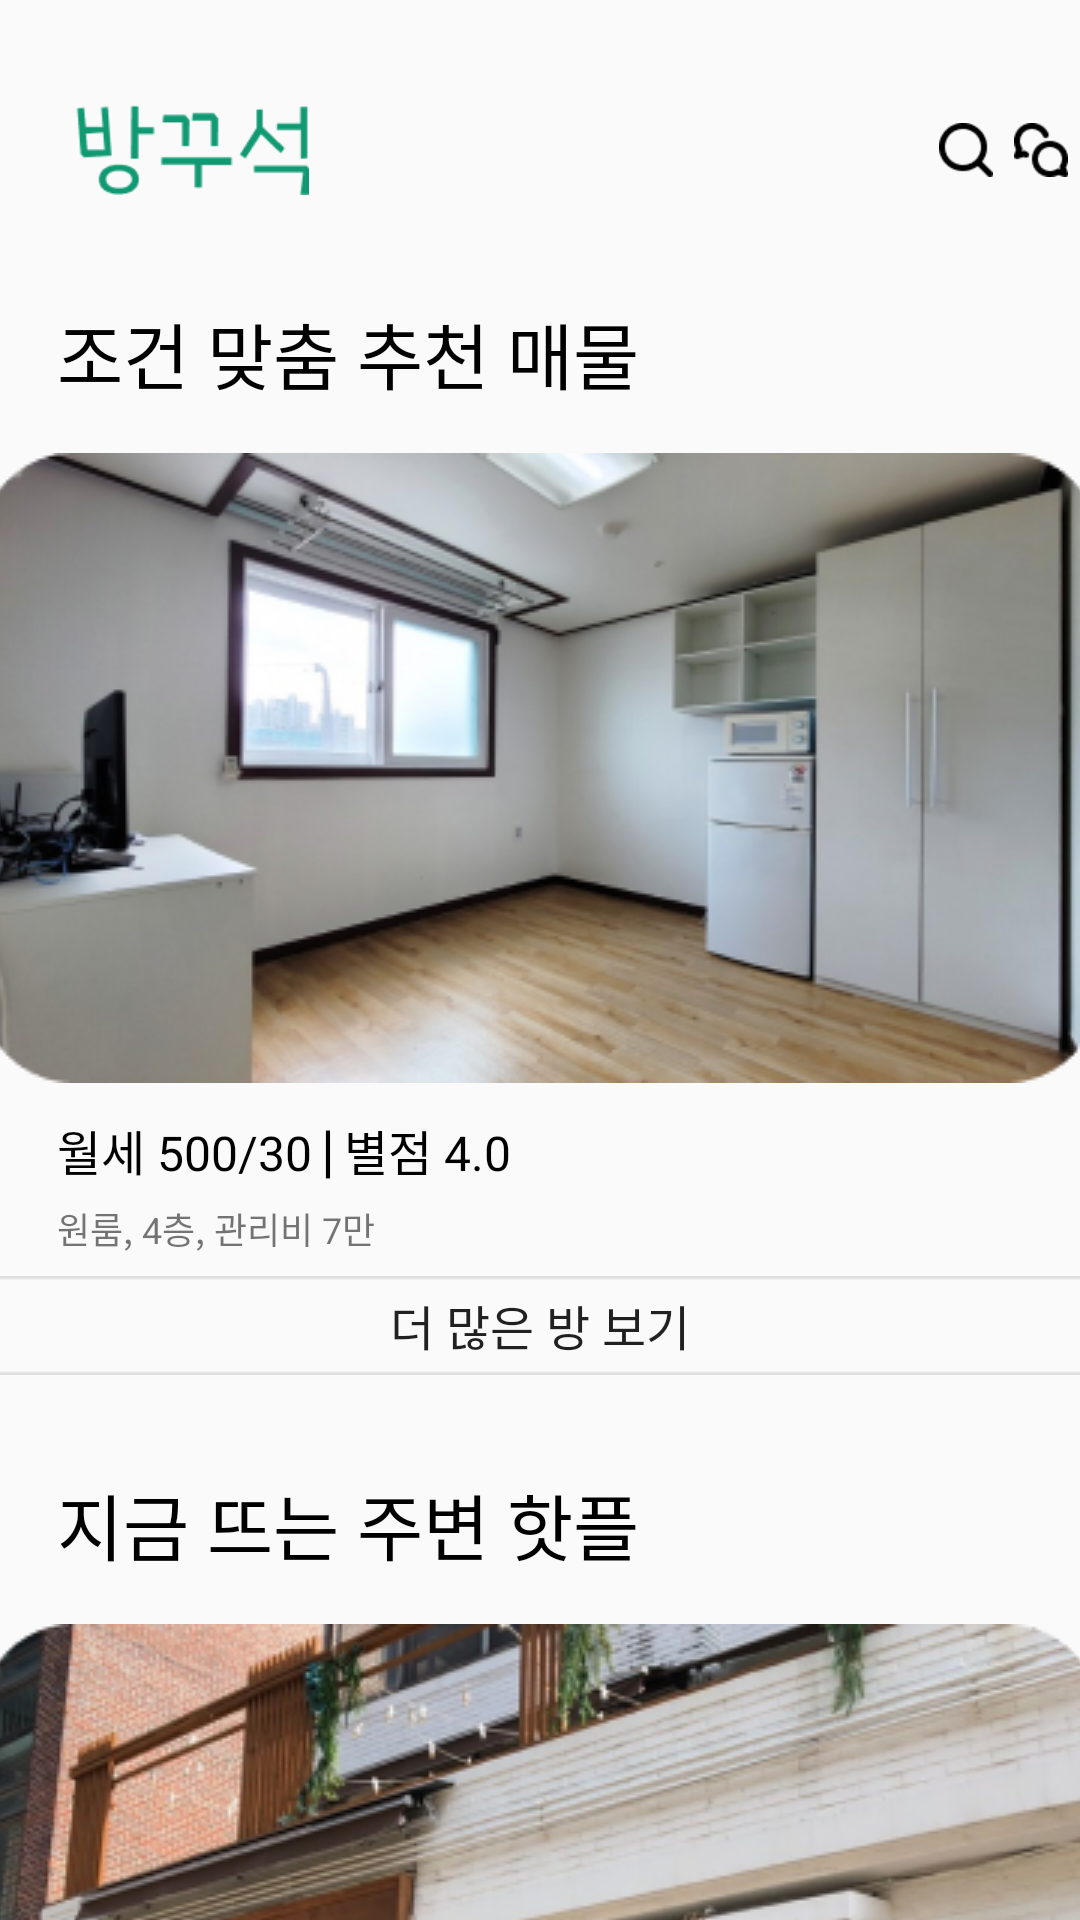

Android layout source for this screen:
<!-- AndroidManifest.xml: application theme Theme.RRoom -->
<!-- res/layout/home_screen.xml -->
<?xml version="1.0" encoding="utf-8"?>
<ScrollView xmlns:android="http://schemas.android.com/apk/res/android"
    android:layout_width="match_parent"
    android:layout_height="match_parent"
    android:overScrollMode="never"
    android:scrollbars="none">

    <LinearLayout
        android:layout_width="match_parent"
        android:layout_height="wrap_content"
        android:orientation="vertical">

        <include layout="@layout/titlebar" />

        <TextView
            android:layout_width="wrap_content"
            android:layout_height="wrap_content"
            android:layout_marginLeft="19dp"
            android:text="조건 맞춤 추천 매물"
            android:textColor="@color/black"
            android:textSize="24sp" />

        <Button
            android:layout_width="374dp"
            android:layout_height="210dp"
            android:layout_gravity="center"
            android:layout_marginTop="16dp"
            android:background="@drawable/rectangle_9" />

        <LinearLayout
            android:layout_width="match_parent"
            android:layout_height="wrap_content"
            android:layout_marginTop="9dp"
            android:orientation="horizontal">

            <TextView
                android:layout_width="wrap_content"
                android:layout_height="wrap_content"
                android:layout_marginLeft="19dp"
                android:text="월세 500/30"
                android:textColor="@color/black"
                android:textSize="16sp" />

            <TextView
                android:layout_width="wrap_content"
                android:layout_height="wrap_content"
                android:layout_marginLeft="3dp"
                android:text="|"
                android:textSize="19sp"
                android:textColor="@color/black" />

            <TextView
                android:layout_width="wrap_content"
                android:layout_height="wrap_content"
                android:layout_marginLeft="3dp"
                android:text="별점 4.0"
                android:textSize="16sp"
                android:textColor="@color/black" />
        </LinearLayout>

        <TextView
            android:layout_width="wrap_content"
            android:layout_height="wrap_content"
            android:layout_marginLeft="19dp"
            android:layout_marginTop="5dp"
            android:text="원룸, 4층, 관리비 7만"
            android:textSize="12sp" />

        <Button
            android:layout_width="374dp"
            android:layout_height="33dp"
            android:layout_gravity="center"
            android:layout_marginTop="7dp"
            android:background="@drawable/rectangle_10"
            android:text="더 많은 방 보기"
            android:textSize="16sp" />

        <ImageView
            android:layout_marginLeft="13dp"
            android:layout_width="385dp"
            android:layout_height="1dp"
            android:layout_marginTop="11dp"
            android:background="@drawable/center_line" />

        <TextView
            android:layout_width="wrap_content"
            android:layout_height="wrap_content"
            android:layout_marginLeft="19dp"
            android:layout_marginTop="20dp"
            android:text="지금 뜨는 주변 핫플"
            android:textColor="@color/black"
            android:textSize="24sp" />

        <Button
            android:layout_marginTop="16dp"
            android:layout_width="374dp"
            android:layout_height="210dp"
            android:layout_gravity="center"
            android:background="@drawable/rectangle_11" />

        <LinearLayout
            android:layout_width="match_parent"
            android:layout_height="wrap_content"
            android:layout_marginTop="9dp"
            android:orientation="horizontal">

            <TextView
                android:layout_width="wrap_content"
                android:layout_height="wrap_content"
                android:layout_marginLeft="19sp"
                android:text="데이트"
                android:textColor="@color/black"
                android:textSize="16sp" />

            <TextView
                android:layout_width="wrap_content"
                android:layout_height="wrap_content"
                android:layout_marginLeft="3dp"
                android:text="|"
                android:textColor="@color/black"
                android:textSize="19sp" />

            <TextView
                android:layout_width="wrap_content"
                android:layout_height="wrap_content"
                android:layout_marginLeft="3dp"
                android:text="별점 4.8"
                android:textColor="@color/black"
                android:textSize="16sp" />
        </LinearLayout>

        <Button
            android:layout_marginTop="16dp"
            android:layout_width="374dp"
            android:layout_height="210dp"
            android:layout_gravity="center"
            android:background="@drawable/rectangle_11_1" />

        <LinearLayout
            android:layout_width="match_parent"
            android:layout_height="wrap_content"
            android:layout_marginTop="9dp"
            android:orientation="horizontal">

            <TextView
                android:layout_width="wrap_content"
                android:layout_height="wrap_content"
                android:layout_marginLeft="19sp"
                android:text="음식점"
                android:textColor="@color/black"
                android:textSize="16sp" />

            <TextView
                android:layout_width="wrap_content"
                android:layout_height="wrap_content"
                android:layout_marginLeft="3dp"
                android:text="|"
                android:textColor="@color/black"
                android:textSize="19sp" />

            <TextView
                android:layout_width="wrap_content"
                android:layout_height="wrap_content"
                android:layout_marginLeft="3dp"
                android:text="별점 4.8"
                android:textColor="@color/black"
                android:textSize="16sp" />
        </LinearLayout>


        <Button
            android:layout_width="374dp"
            android:layout_height="33dp"
            android:layout_gravity="center"
            android:layout_marginTop="9dp"
            android:background="@drawable/rectangle_10"
            android:text="리뷰 보러가기"
            android:textSize="16sp" />

        <ImageView
            android:layout_marginLeft="13dp"
            android:layout_width="385dp"
            android:layout_height="1dp"
            android:layout_marginTop="11dp"
            android:layout_marginBottom="20dp"
            android:background="@drawable/center_line" />

        <TextView
            android:layout_width="wrap_content"
            android:layout_height="wrap_content"
            android:layout_marginLeft="19dp"
            android:text="실시간 인기 글"
            android:textColor="@color/black"
            android:textSize="28sp" />

        <Button
            android:layout_width="382dp"
            android:layout_height="113dp"
            android:layout_gravity="center"
            android:layout_marginTop="14dp"
            android:background="@drawable/rectangle_43" />


        <Button
            android:layout_width="382dp"
            android:layout_height="113dp"
            android:layout_gravity="center"
            android:layout_marginTop="14dp"
            android:layout_marginBottom="39dp"
            android:background="@drawable/rectangle_44" />

        <include layout="@layout/navibar" />


    </LinearLayout>

</ScrollView>
<!-- res/layout/titlebar.xml (included above) -->
<?xml version="1.0" encoding="utf-8"?>
<LinearLayout xmlns:android="http://schemas.android.com/apk/res/android"
    android:layout_width="match_parent"
    android:layout_height="wrap_content"
    android:orientation="vertical">
    <LinearLayout
        android:layout_width="match_parent"
        android:layout_height="100dp">
        <ImageView
            android:layout_width="78dp"
            android:layout_height="30dp"
            android:background="@drawable/title"
            android:layout_gravity="center"
            android:layout_marginStart="25dp">
        </ImageView>
        <View
            android:layout_width="210dp"
            android:layout_height="match_parent">
        </View>
        <Button
            android:layout_width="18dp"
            android:layout_height="18dp"
            android:background="@drawable/search"
            android:layout_gravity="center"
            android:layout_marginEnd="7dp">
        </Button>
        <Button
            android:layout_width="18dp"
            android:layout_height="18dp"
            android:background="@drawable/chat"
            android:layout_gravity="center"
            android:layout_marginEnd="7dp">
        </Button>
        <Button
            android:layout_width="18dp"
            android:layout_height="18dp"
            android:background="@drawable/bell"
            android:layout_gravity="center">
        </Button>
    </LinearLayout>

</LinearLayout>
<!-- res/layout/navibar.xml (included above) -->
<?xml version="1.0" encoding="utf-8"?>
<LinearLayout xmlns:android="http://schemas.android.com/apk/res/android"
    android:layout_width="match_parent"
    android:layout_height="match_parent"
    android:gravity="bottom"
    android:orientation="vertical">
    <LinearLayout android:layout_width="match_parent"
        android:layout_height="wrap_content"
        android:gravity="bottom"
        android:orientation="vertical">

        <View
            android:background="#D3D3D3"
            android:layout_width="match_parent"
            android:layout_height="3dp"/>
        <LinearLayout

            android:layout_width="match_parent"
            android:layout_height="0dp"
            android:layout_weight="1">

            <LinearLayout
                android:layout_width="0dp"
                android:layout_height="match_parent"
                android:layout_weight="1"
                android:orientation="vertical">
                <Button
                    android:layout_marginTop="10dp"
                    android:layout_width="40dp"
                    android:layout_height="40dp"
                    android:background="@drawable/home"
                    android:layout_gravity="center">
                </Button>
                <TextView
                    android:layout_marginTop="2dp"
                    android:layout_width="wrap_content"
                    android:layout_height="wrap_content"
                    android:text="홈"
                    android:textSize="15sp"
                    android:gravity="center"
                    android:layout_gravity="center"
                    android:textColor="@color/black">
                </TextView>
            </LinearLayout>
            <LinearLayout
                android:layout_width="0dp"
                android:layout_height="match_parent"
                android:layout_weight="1"
                android:orientation="vertical">
                <Button
                    android:layout_marginTop="10dp"
                    android:layout_width="40dp"
                    android:layout_height="40dp"
                    android:background="@drawable/room"
                    android:layout_gravity="center">
                </Button>
                <TextView
                    android:layout_marginTop="2dp"
                    android:layout_width="wrap_content"
                    android:layout_height="wrap_content"
                    android:text="방"
                    android:textSize="15sp"
                    android:gravity="center"
                    android:layout_gravity="center"
                    android:textColor="@color/black">
                </TextView>
            </LinearLayout>
            <LinearLayout
                android:layout_width="0dp"
                android:layout_height="match_parent"
                android:layout_weight="1"
                android:orientation="vertical">
                <Button
                    android:layout_marginTop="10dp"
                    android:layout_width="40dp"
                    android:layout_height="40dp"
                    android:background="@drawable/surround"
                    android:layout_gravity="center">
                </Button>
                <TextView
                    android:layout_marginTop="2dp"
                    android:layout_width="wrap_content"
                    android:layout_height="wrap_content"
                    android:text="주변"
                    android:textSize="15sp"
                    android:gravity="center"
                    android:layout_gravity="center">
                </TextView>
            </LinearLayout>
            <LinearLayout
                android:layout_width="0dp"
                android:layout_height="match_parent"
                android:layout_weight="1"
                android:orientation="vertical">
                <Button
                    android:layout_marginTop="10dp"
                    android:layout_width="40dp"
                    android:layout_height="40dp"
                    android:background="@drawable/post"
                    android:layout_gravity="center">
                </Button>
                <TextView
                    android:layout_marginTop="2dp"
                    android:layout_width="wrap_content"
                    android:layout_height="wrap_content"
                    android:text="게시판"
                    android:textSize="15sp"
                    android:gravity="center"
                    android:layout_gravity="center"
                    android:textColor="@color/black">
                </TextView>
            </LinearLayout>
            <LinearLayout
                android:layout_width="0dp"
                android:layout_height="match_parent"
                android:layout_weight="1"
                android:orientation="vertical">
                <Button
                    android:layout_marginTop="10dp"
                    android:layout_width="40dp"
                    android:layout_height="40dp"
                    android:background="@drawable/my"
                    android:layout_gravity="center">
                </Button>
                <TextView
                    android:layout_marginTop="2dp"
                    android:layout_width="wrap_content"
                    android:layout_height="wrap_content"
                    android:text="내정보"
                    android:textSize="15sp"
                    android:gravity="center"
                    android:layout_gravity="center"
                    android:textColor="@color/black">
                </TextView>
            </LinearLayout>

        </LinearLayout>
    </LinearLayout>
</LinearLayout>
<!-- resources referenced by this layout -->
<resources>
  <color name="black">#FF000000</color>
  <!-- drawable bell: png bitmap (drawable, 502 bytes) -->
  <!-- drawable chat: png bitmap (drawable, 588 bytes) -->
  <!-- drawable home: png bitmap (drawable, 1478 bytes) -->
  <!-- drawable my: png bitmap (drawable, 2433 bytes) -->
  <!-- drawable post: png bitmap (drawable, 1671 bytes) -->
  <!-- drawable rectangle_10: png bitmap (drawable, 276 bytes) -->
  <!-- drawable rectangle_11: png bitmap (drawable, 157893 bytes) -->
  <!-- drawable rectangle_11_1: png bitmap (drawable, 160268 bytes) -->
  <!-- drawable rectangle_43: png bitmap (drawable, 65521 bytes) -->
  <!-- drawable rectangle_9: png bitmap (drawable, 104386 bytes) -->
  <!-- drawable room: png bitmap (drawable, 2404 bytes) -->
  <!-- drawable search: png bitmap (drawable, 526 bytes) -->
  <!-- drawable surround: png bitmap (drawable, 3150 bytes) -->
  <!-- drawable title: png bitmap (drawable, 1822 bytes) -->
  <style name="Theme.RRoom" parent="Base.Theme.RRoom" />
  <style name="Base.Theme.RRoom" parent="Theme.AppCompat.DayNight">
          
          
          <item name="windowNoTitle">true</item>
      </style>
</resources>
